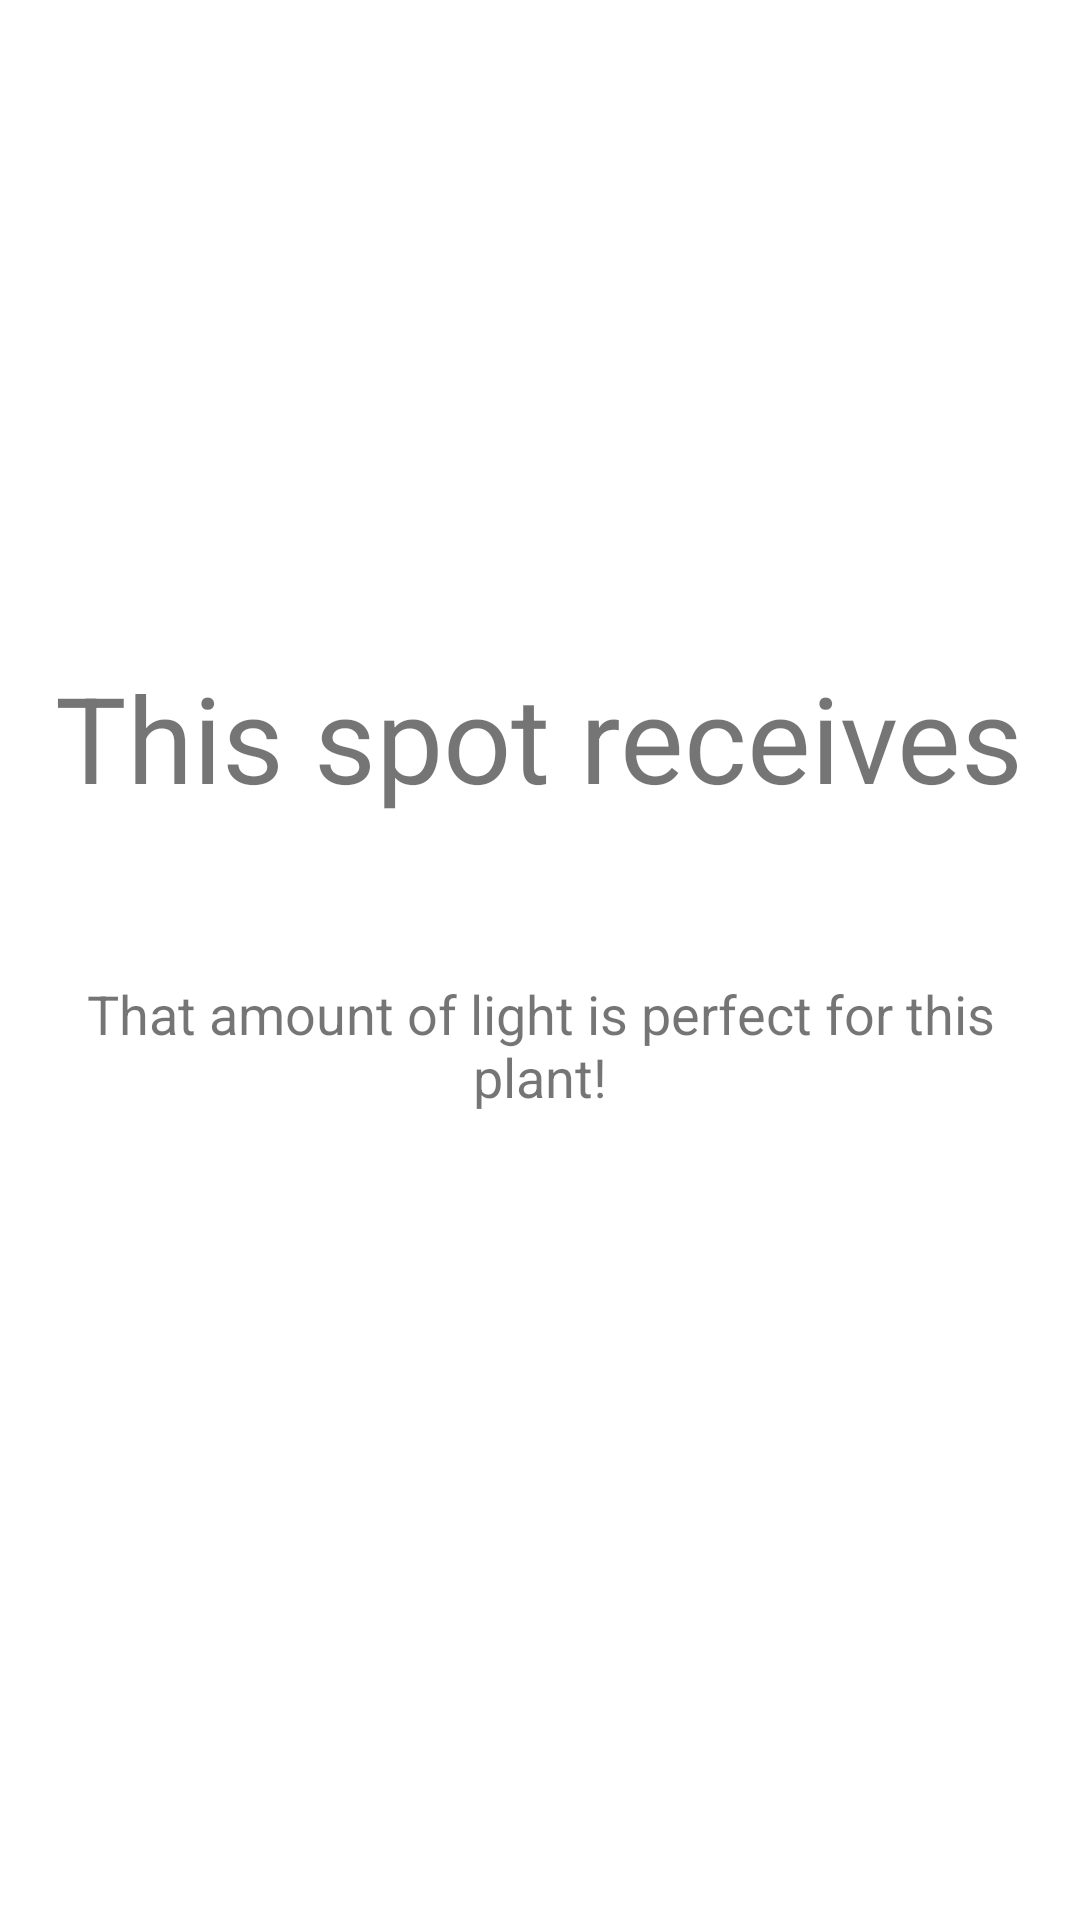

Produce the Android XML layout that renders to this screen, including the resource entries it uses.
<!-- AndroidManifest.xml: application theme Theme.Final -->
<!-- res/layout/fragment_mismatch_light.xml -->
<?xml version="1.0" encoding="utf-8"?>
<androidx.constraintlayout.widget.ConstraintLayout
    xmlns:android="http://schemas.android.com/apk/res/android"
    xmlns:app="http://schemas.android.com/apk/res-auto"
    xmlns:tools="http://schemas.android.com/tools"
    android:layout_width="match_parent"
    android:layout_height="match_parent">

    <LinearLayout
        android:layout_width="match_parent"
        android:layout_height="wrap_content"
        android:layout_marginStart="8dp"
        android:layout_marginTop="8dp"
        android:layout_marginEnd="8dp"
        android:layout_marginBottom="8dp"
        android:gravity="center"
        android:orientation="vertical"
        app:layout_constraintBottom_toBottomOf="parent"
        app:layout_constraintEnd_toEndOf="parent"
        app:layout_constraintStart_toStartOf="parent"
        app:layout_constraintTop_toTopOf="parent">

        <TextView
            android:id="@+id/textView"
            android:layout_width="wrap_content"
            android:layout_height="wrap_content"
            android:text="@string/receives"
            android:textSize="40sp" />

        <TextView
            android:id="@+id/textView_wrongLightCheck"
            android:layout_width="wrap_content"
            android:layout_height="wrap_content"
            android:textSize="40sp" />

        <TextView
            android:id="@+id/textView_wrongLight"
            android:layout_width="wrap_content"
            android:layout_height="wrap_content"
            android:layout_marginBottom="50dp"
            android:text="@string/perfect"
            android:textAlignment="center"
            android:textSize="18sp" />

        <androidx.recyclerview.widget.RecyclerView
            android:id="@+id/recyclerView_light"
            android:layout_width="match_parent"
            android:layout_height="wrap_content" />

    </LinearLayout>

</androidx.constraintlayout.widget.ConstraintLayout>
<!-- resources referenced by this layout -->
<resources>
  <string name="perfect">That amount of light is perfect for this plant!</string>
  <string name="receives">This spot receives</string>
  <style name="Theme.Final" parent="Theme.MaterialComponents.DayNight.DarkActionBar">
          
          <item name="colorPrimary">@color/dark_green</item>
          <item name="colorPrimaryVariant">@color/purple_700</item>
          <item name="colorOnPrimary">@color/white</item>
          
          <item name="colorSecondary">@color/medium_green</item>
          <item name="colorSecondaryVariant">@color/teal_700</item>
          <item name="colorOnSecondary">@color/black</item>
          
          <item name="android:statusBarColor" tools:targetApi="l">?attr/colorPrimaryVariant</item>
          
      </style>
  <color name="dark_green">#1C4201</color>
  <color name="purple_700">#FF3700B3</color>
  <color name="white">#FFFFFFFF</color>
  <color name="medium_green">#599300</color>
  <color name="teal_700">#FF018786</color>
  <color name="black">#FF000000</color>
</resources>
